Photos from the image-classification dataset "Dataset" in the GitHub repository FieldRoboticsLab/Dataset-for-Indoor-Surface-Classification. Its 2 classes are: carpet, wood.

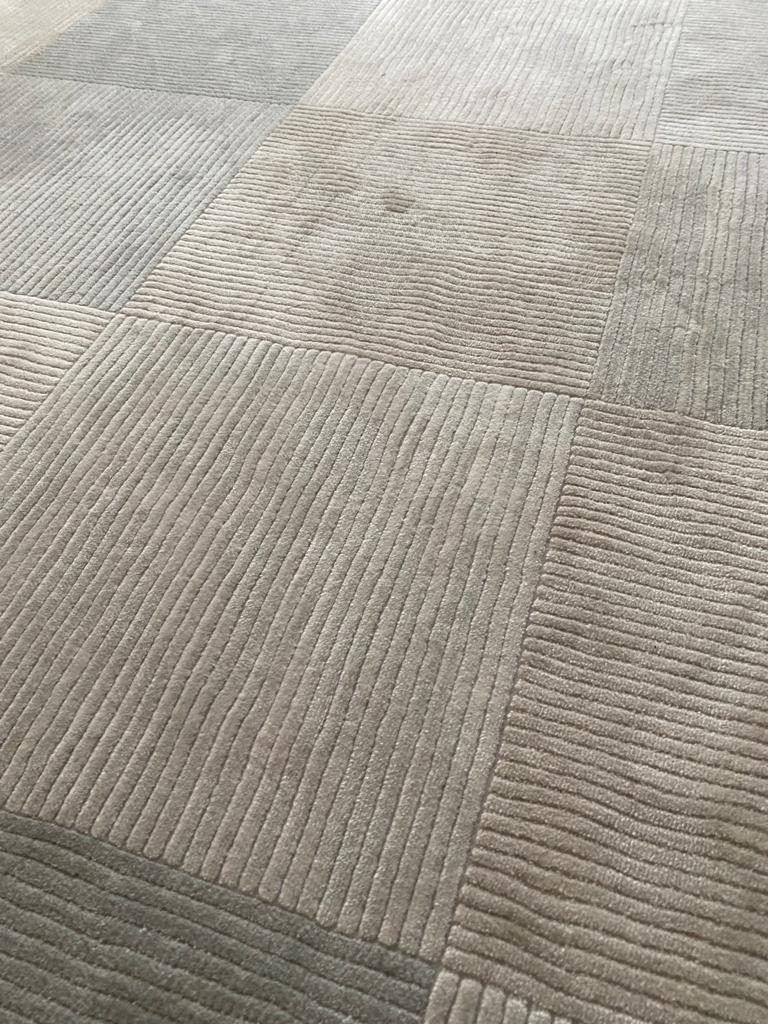
Label: carpet

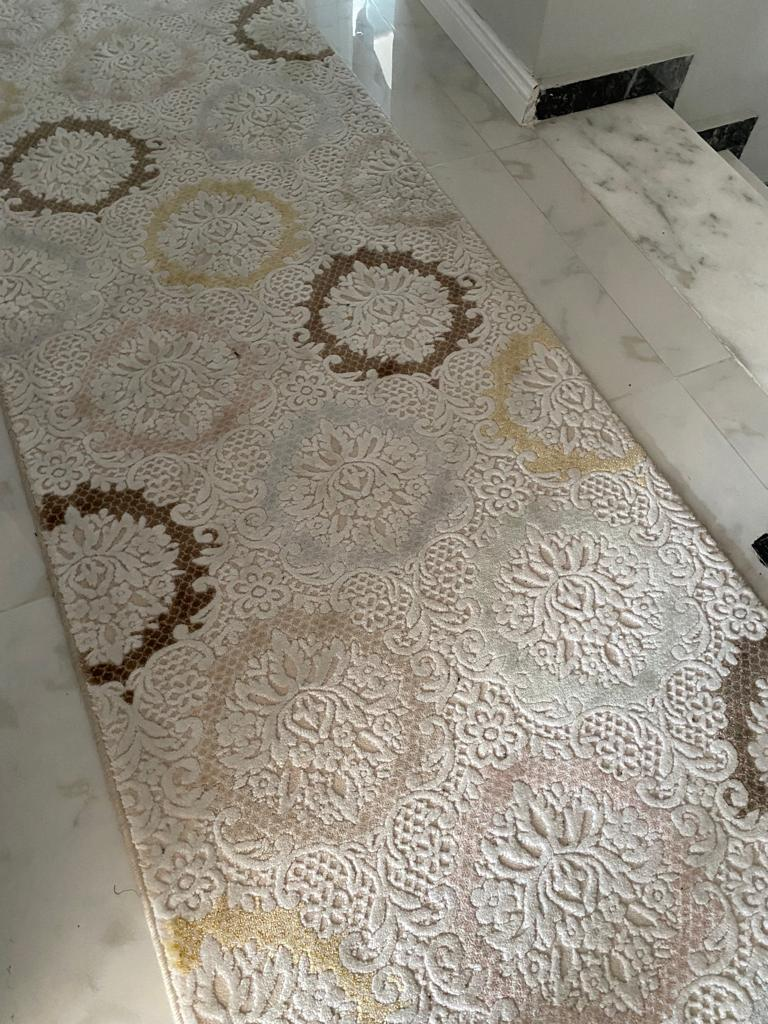
Label: carpet

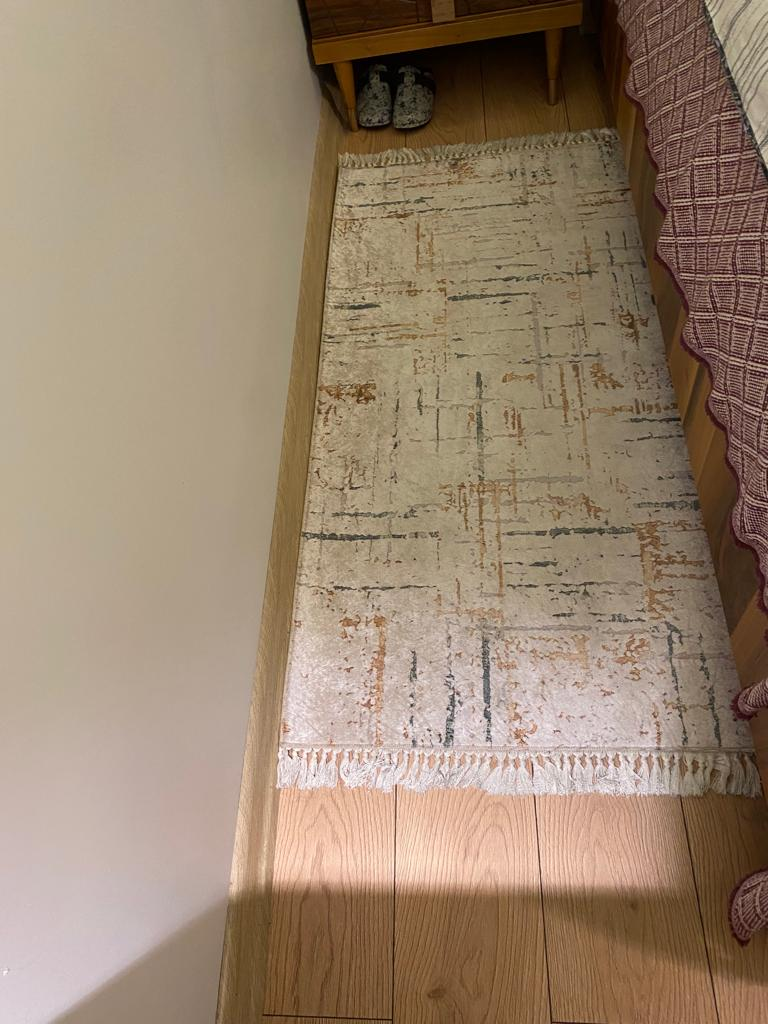
Label: carpet

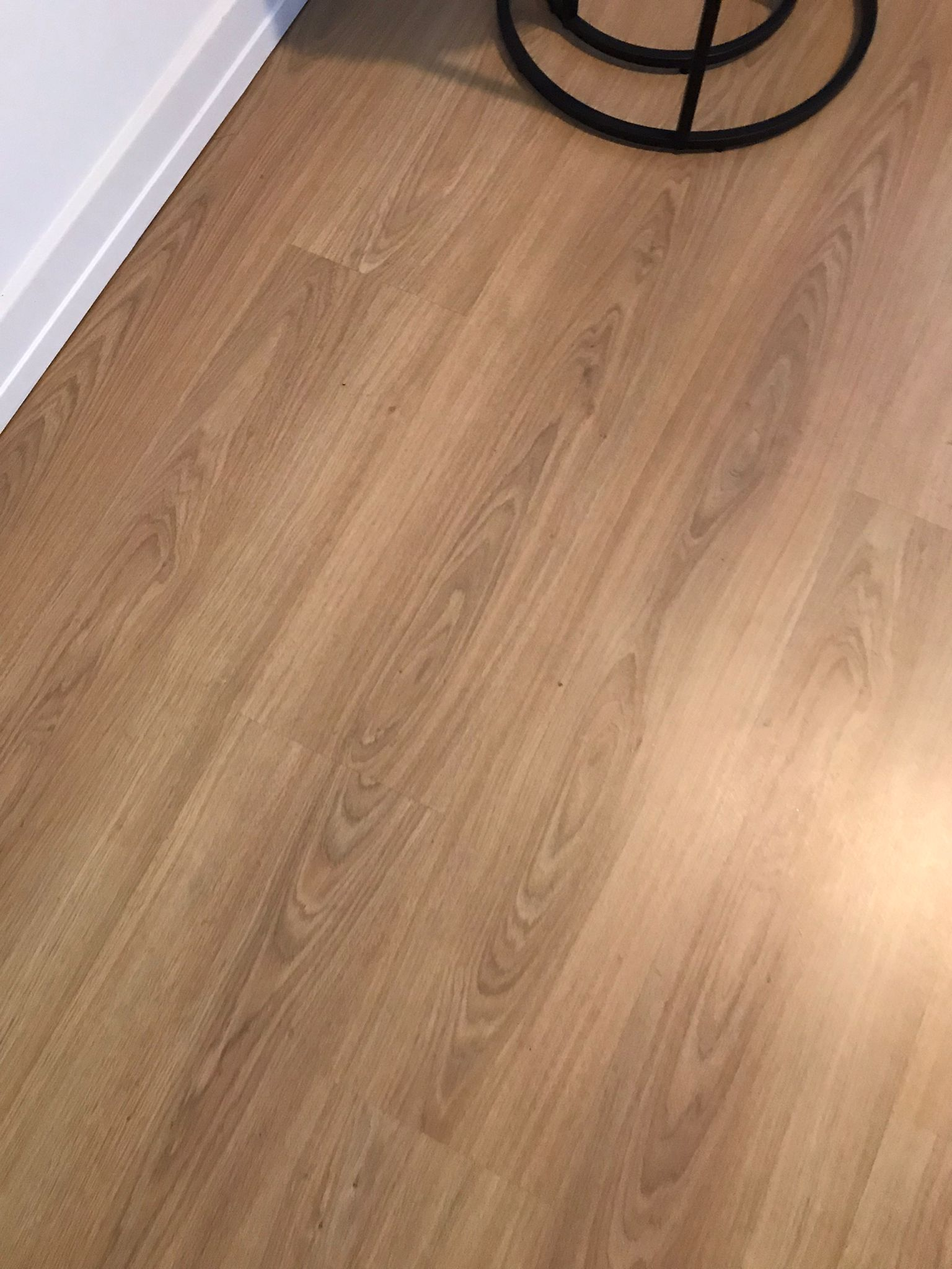
Label: wood

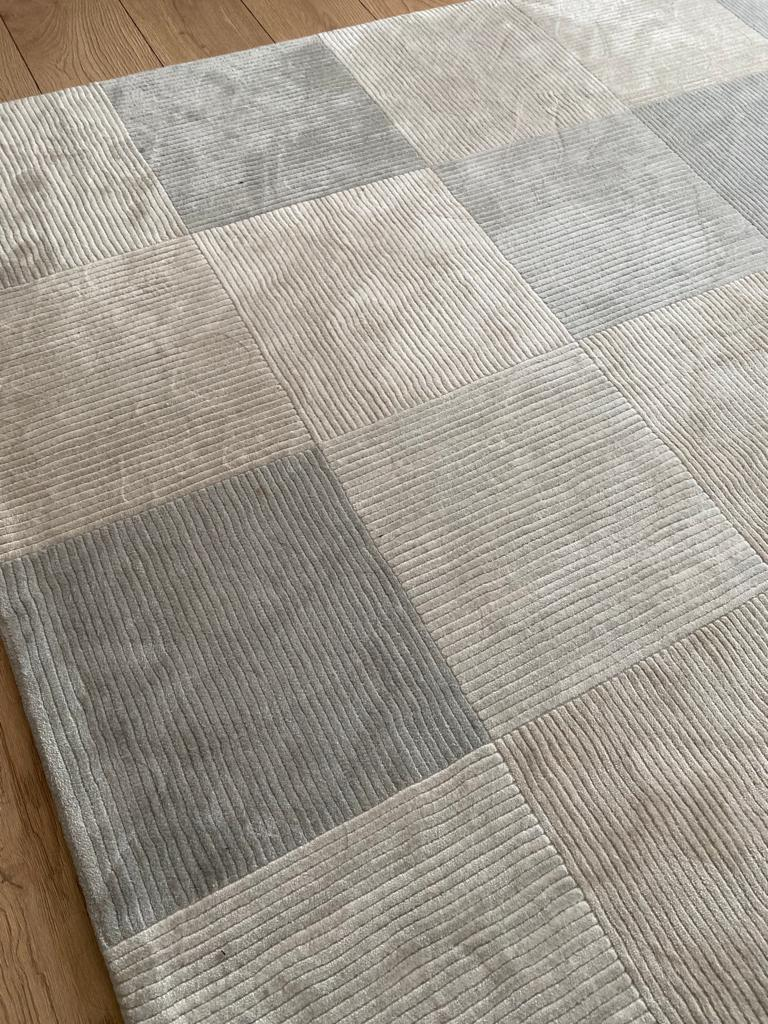
Label: carpet

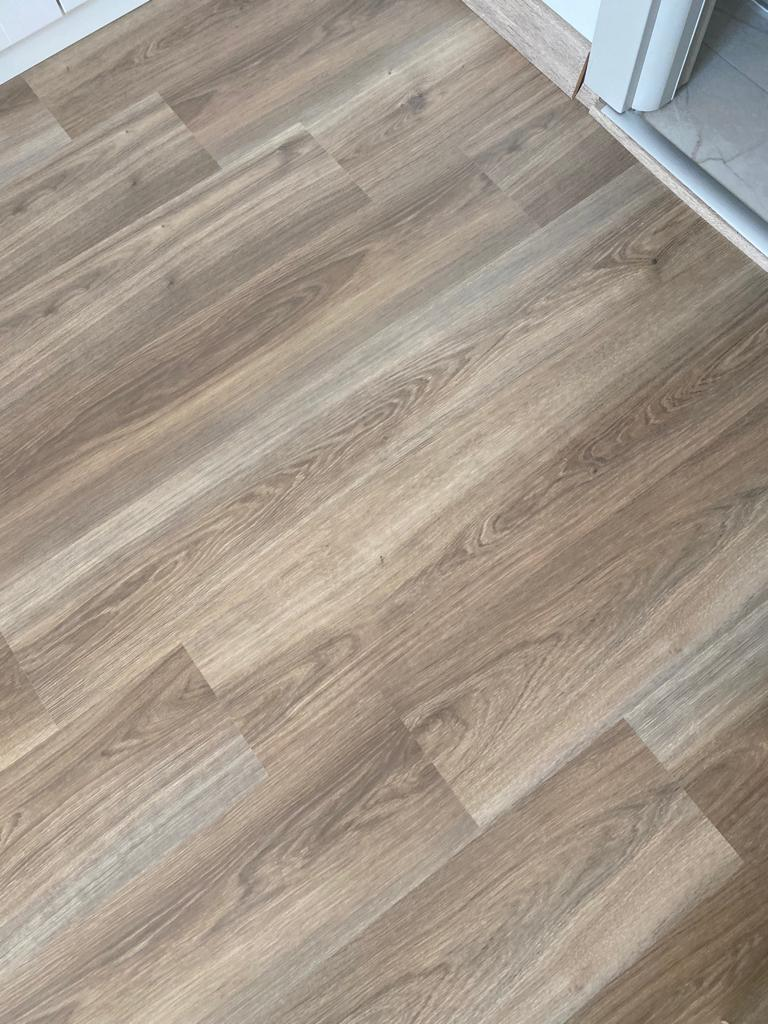
Label: wood
